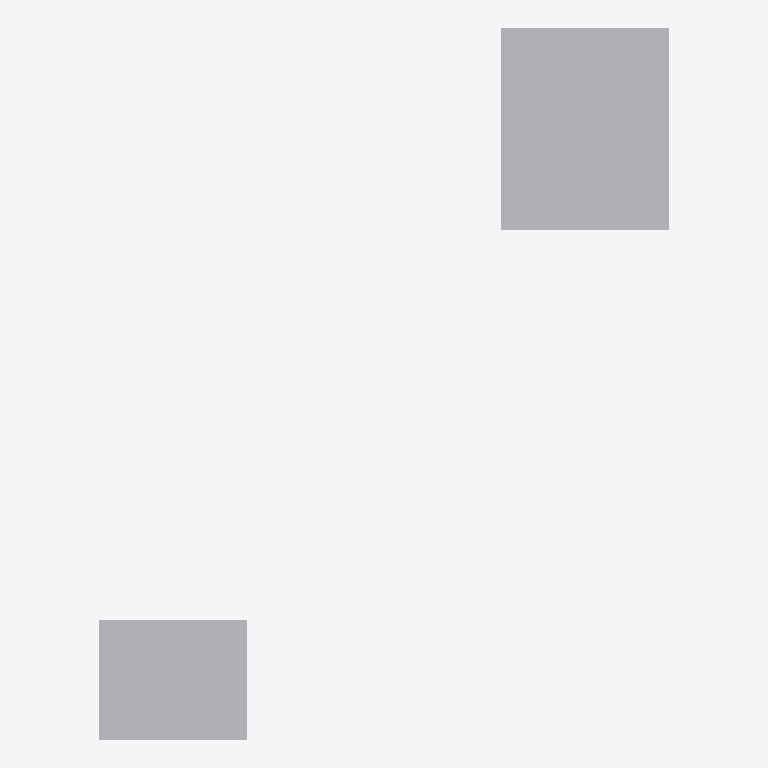
Plan cut of the same IFC building model at storey '01' (level 0.00 m, cut at 1.40 m), seen from above with north up, elements coloured by IFC class: 2 other elements (light grey). Cut surfaces are drawn darker.
Extent 17.8 m × 22.2 m × 8.1 m (x, y, z). Storeys (1): 01 at 0.00 m. Elements (2): 2 IfcFurniture.

HEADER;
FILE_DESCRIPTION(('ViewDefinition[DesignTransferView]'),'2;1');
FILE_NAME('DiBK_test.ifc','2023-05-07T20:25:14+02:00',('Sigve Pettersen','sigve@mok-see.com'),('[mok-see] AS',''),'IfcOpenShell v0.7.0-476ab506d','BlenderBIM 0.0.230506','Thor med hammeren... ');
FILE_SCHEMA(('IFC4'));
ENDSEC;
DATA;
#1=IFCPROJECT('2FSYfz2415fwj7SBB2MjWs',$,'TEK og BIM testmodell',$,$,$,$,(#14,#25),#9);
#29=IFCSITE('33zNZK2NPBsxxgsoB6Eh4s',$,'My Site',$,$,#52,$,$,$,$,$,$,$,$);
#35=IFCBUILDING('2fCSykTZf38Pj0Fqmefpgw',$,'My Building',$,$,#58,$,$,$,$,$,$);
#41=IFCBUILDINGSTOREY('3NlA7Q1mz2oOwOGi6uitC$',$,'01',$,$,#64,$,$,$,$);
#142=IFCFURNITURE('1eBGRVePP4WeH3NwZqkY2A',$,'',$,'STORAGE_REFRIGERATED_GOODS',#162,#157,$,.USERDEFINED.);
#120=IFCFURNITURE('2h9s48ZCj8lfqynOrfRAZR',$,'Kleskap.001',$,'OPPBEVARING AV TØRRVARER',#141,#135,$,.USERDEFINED.);
ENDSEC;
